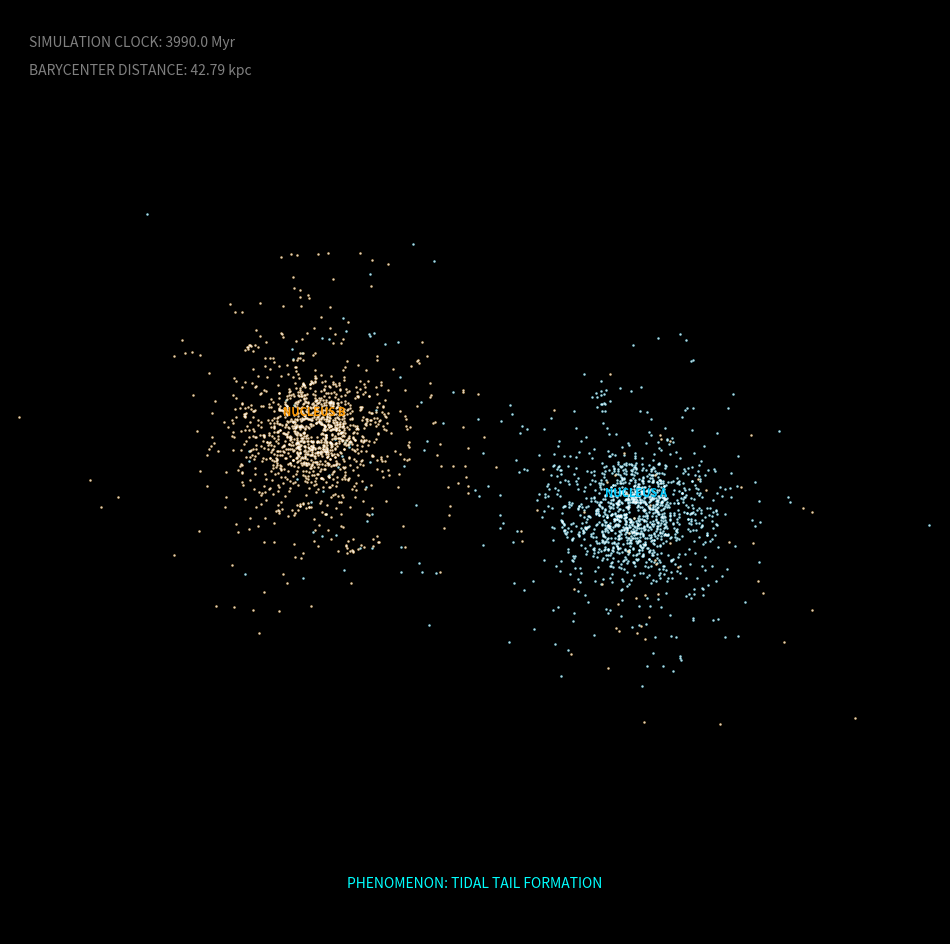

Write the Python code that produced this figure.
import numpy as np
import matplotlib.pyplot as plt
from matplotlib.animation import FFMpegWriter

# --- Scientific Configuration ---
G = 1.5            
M_CORE = 250.0     
PLUMMER_A = 3.0    # Softening length (prevents numerical "explosions")
FRICTION = 0.002   # Simulates Dark Matter drag (causes the merge)
N_STARS = 1500     
DT = 0.01          # Ultra-slow time step for cinematic motion
STEPS = 4000

def get_accel(p, target_p, mass):
    rel = target_p - p
    dist_sq = np.sum(rel**2, axis=-1)
    if dist_sq.ndim > 0: dist_sq = dist_sq[:, np.newaxis]
    # Plummer Potential Acceleration
    return G * mass * rel / (dist_sq + PLUMMER_A**2)**1.5

def init_galaxy(center, vel, color, name):
    pos, vels = [], []
    for _ in range(N_STARS):
        r = np.random.lognormal(mean=1.5, sigma=0.4) # Realistic star distribution
        if r > 15: r = 15
        theta = np.random.uniform(0, 2 * np.pi)
        
        p = np.array([center[0] + r * np.cos(theta), center[1] + r * np.sin(theta)])
        # Circular velocity + System velocity
        v_orb = np.sqrt((G * M_CORE * r**2) / (r**2 + PLUMMER_A**2)**1.5)
        v = np.array([-v_orb * np.sin(theta) + vel[0], v_orb * np.cos(theta) + vel[1]])
        
        pos.append(p)
        vels.append(v)
    return np.array(pos), np.array(vels), color, name

# --- Initial Setup ---
p1, v1 = np.array([-25.0, -2.0]), np.array([1.4, 0.2])
p2, v2 = np.array([25.0, 2.0]),  np.array([-1.4, -0.2])

stars1_p, stars1_v, col1, name1 = init_galaxy(p1, v1, '#00CCFF', 'Progenitor Alpha')
stars2_p, stars2_v, col2, name2 = init_galaxy(p2, v2, '#FF9900', 'Progenitor Beta')

# --- Enhanced Visualization ---
plt.style.use('dark_background')
fig, ax = plt.subplots(figsize=(12, 12))
fig.patch.set_facecolor('#050505')
ax.set_facecolor('#050505')

for t in range(STEPS):
    # 1. Core Physics (with Dynamical Friction)
    r_vec = p2 - p1
    dist = np.linalg.norm(r_vec)
    
    a1 = get_accel(p1, p2, M_CORE) - (v1 * FRICTION) # Adding drag
    a2 = get_accel(p2, p1, M_CORE) - (v2 * FRICTION)
    
    v1 += a1 * DT; p1 += v1 * DT
    v2 += a2 * DT; p2 += v2 * DT

    # 2. Star Physics (Dual-Potential Well)
    for p_s, v_s in [(stars1_p, stars1_v), (stars2_p, stars2_v)]:
        accel = get_accel(p_s, p1, M_CORE) + get_accel(p_s, p2, M_CORE)
        v_s += accel * DT
        p_s += v_s * DT

    # 3. Graphical HUD and Labeling
    if t % 15 == 0:
        ax.clear()
        # Draw Stars with "Glow" (Layered scatter)
        ax.scatter(stars1_p[:,0], stars1_p[:,1], s=1.5, c=col1, alpha=0.3) # Outer Glow
        ax.scatter(stars1_p[:,0], stars1_p[:,1], s=0.3, c='white', alpha=0.8) # Star Core
        
        ax.scatter(stars2_p[:,0], stars2_p[:,1], s=1.5, c=col2, alpha=0.3)
        ax.scatter(stars2_p[:,0], stars2_p[:,1], s=0.3, c='white', alpha=0.8)

        # Core Labels
        ax.text(p1[0], p1[1]+2, "NUCLEUS A", color=col1, fontsize=8, ha='center', weight='bold')
        ax.text(p2[0], p2[1]+2, "NUCLEUS B", color=col2, fontsize=8, ha='center', weight='bold')

        # Technical Overlay
        ax.text(0.02, 0.96, f"SIMULATION CLOCK: {t*DT*100:.1f} Myr", transform=ax.transAxes, color='gray')
        ax.text(0.02, 0.93, f"BARYCENTER DISTANCE: {dist:.2f} kpc", transform=ax.transAxes, color='gray')
        
        # Phenomenon Detection
        if dist < 10:
            ax.text(0.5, 0.95, "EVENT: TIDAL DISRUPTION / PERIAPSIS", color='red', 
                    ha='center', transform=ax.transAxes, fontsize=12, weight='black')
            ax.plot([p1[0], p2[0]], [p1[1], p2[1]], color='white', alpha=0.2, ls='--')
            ax.text((p1[0]+p2[0])/2, (p1[1]+p2[1])/2, "TIDAL BRIDGE", color='white', fontsize=7)
        elif t > 800:
            ax.text(0.5, 0.05, "PHENOMENON: TIDAL TAIL FORMATION", color='cyan', 
                    ha='center', transform=ax.transAxes, style='italic')

        ax.set_xlim(-60, 60); ax.set_ylim(-60, 60)
        ax.axis('off')
        plt.pause(0.001)

plt.show()
